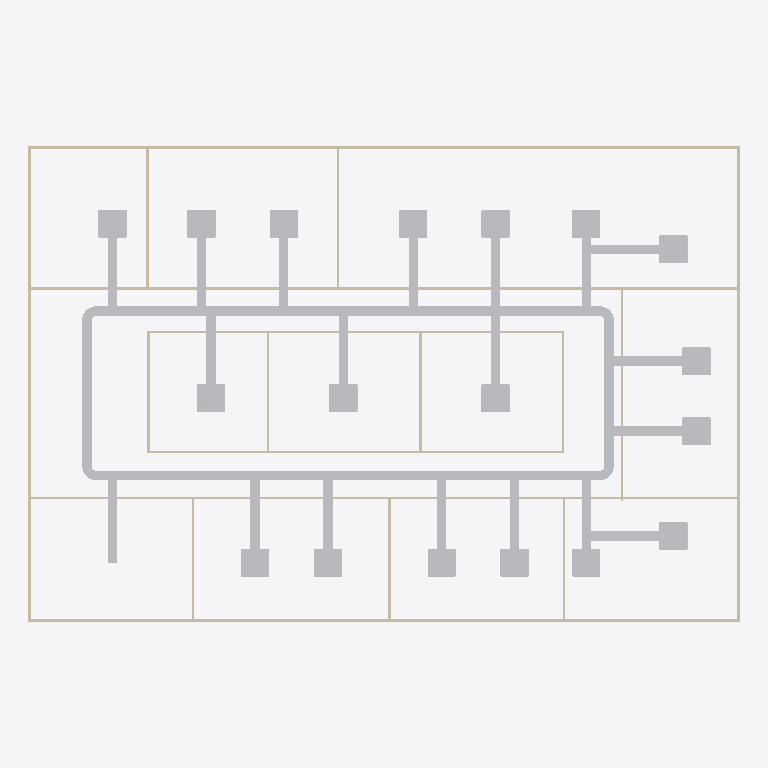
Plan cut of the same IFC building model at storey 'DUCTING' (level 3.00 m, cut at 4.40 m), seen from above with north up, elements coloured by IFC class: 47 other elements (light grey), 19 walls (beige). Cut surfaces are drawn darker.
Extent 30.2 m × 20.2 m × 3.3 m (x, y, z). Storeys (2): GF at 0.00 m; DUCTING at 3.00 m. Elements (99): 45 IfcDuctSegment, 23 IfcDuctFitting, 19 IfcWall, 12 IfcDoor.

HEADER;
FILE_DESCRIPTION(('ViewDefinition[DesignTransferView]'),'2;1');
FILE_NAME('s08-activity.ifc','2025-09-22T21:14:33+08:00',(''),(''),'IfcOpenShell 0.8.3-post1','Bonsai 0.8.3-post1','');
FILE_SCHEMA(('IFC4'));
ENDSEC;
DATA;
#1=IFCPROJECT('3zt5O$T9T8$f08reIzjZBG',$,'My Project',$,$,$,$,(#14,#26),#9);
#31=IFCSITE('1NLrA44prEX92DnmwXdVUh',$,'My Site',$,$,#54,$,$,$,$,$,$,$,$);
#37=IFCBUILDING('1ea87Rwi56DAMd629yNbTu',$,'My Building',$,$,#60,$,$,$,$,$,$);
#43=IFCBUILDINGSTOREY('2of0Ajz6PECP2yaGtpU3l_',$,'GF',$,$,#66,$,$,$,$);
#1016=IFCBUILDINGSTOREY('3HTIekM2nDnOQ$CItJIcEO',$,'DUCTING',$,$,#4323,$,$,$,$);
#12974=IFCDUCTSEGMENT('32xzu7eM57FxhCIoWQi$6g',$,'DuctSegment',$,$,#14140,#13008,$,$);
#13266=IFCDUCTSEGMENT('3Y020fo2z5TQ4tUKnQYf6E',$,'DuctSegment',$,$,#14145,#13300,$,$);
#1275=IFCWALL('1UDBmIW3567uetp1yQ1qI9',$,'Wall',$,$,#1536,#1281,$,$);
#1325=IFCWALL('0D$5VMz2v6s8av8iII3Pg9',$,'Wall',$,$,#1472,#1331,$,$);
#1691=IFCWALL('1FThg5$zvA0wdYF9edpZMy',$,'Wall',$,$,#1702,#1697,$,$);
#1300=IFCWALL('0vjWYu7njEFBO_oOq$0Qyr',$,'Wall',$,$,#1311,#1306,$,$);
#1350=IFCWALL('0MRWzSognESQdIQWcQ80v9',$,'Wall',$,$,#1504,#1356,$,$);
#13069=IFCDUCTSEGMENT('0BGAVvJoLE_wee_gaBpOkB',$,'DuctSegment',$,$,#14250,#13080,$,$);
#13316=IFCDUCTSEGMENT('1aKzf0CAT46QL9s4dQCacU',$,'DuctSegment',$,$,#14150,#13350,$,$);
#2199=IFCWALL('3v2aa1NzvEb9OH_5rmflzp',$,'Wall',$,$,#2210,#2205,$,$);
#2287=IFCWALL('3teyjcrzf3uAgXpO0b$VhD',$,'Wall',$,$,#2434,#2293,$,$);
#13878=IFCDUCTSEGMENT('2EizzfunT2gB_XRwU$mXJW',$,'DuctSegment',$,$,#14260,#13886,$,$);
#13864=IFCDUCTSEGMENT('3qnby3HbP1pBURc9rRAyIy',$,'DuctSegment',$,$,#14255,#13872,$,$);
#14018=IFCDUCTSEGMENT('2_hTRKO5LB6hID1Z_y9bie',$,'DuctSegment',$,$,#14310,#14026,$,$);
#14088=IFCDUCTSEGMENT('3F_3kRN_jBDhzEc$OVJM4x',$,'DuctSegment',$,$,#14335,#14096,$,$);
#14102=IFCDUCTSEGMENT('1deBi$XYv2YvAsJXxJ4i6o',$,'DuctSegment',$,$,#14340,#14110,$,$);
#13920=IFCDUCTSEGMENT('3UKXRvVkb2zeZkrZYbOaBc',$,'DuctSegment',$,$,#14275,#13928,$,$);
#2237=IFCWALL('38QhbdbKb9UujMqX3wlw11',$,'Wall',$,$,#2498,#2243,$,$);
#13948=IFCDUCTSEGMENT('0Eli3g3PnFbewys2hPkEtg',$,'DuctSegment',$,$,#14285,#13956,$,$);
#13962=IFCDUCTSEGMENT('0ISQONx25ArP4C4i_6zscb',$,'DuctSegment',$,$,#14290,#13970,$,$);
#13976=IFCDUCTSEGMENT('1BopOkt0T9W9ThHoWc39Dn',$,'DuctSegment',$,$,#14295,#13984,$,$);
#13990=IFCDUCTSEGMENT('2Kcdprf6bEDwA9qT7Qeoba',$,'DuctSegment',$,$,#20738,#13998,$,$);
#13892=IFCDUCTSEGMENT('3DsqygLZL37Ofg8et_6$WF',$,'DuctSegment',$,$,#14265,#13900,$,$);
#13906=IFCDUCTSEGMENT('1EtJvBzYb5G88LCGrj2tro',$,'DuctSegment',$,$,#14270,#13914,$,$);
#13934=IFCDUCTSEGMENT('2pSC5VHPLEShmSNwuYB9HF',$,'DuctSegment',$,$,#14280,#13942,$,$);
#14004=IFCDUCTSEGMENT('0FnqKGu1X9dgiElFFwQ68E',$,'DuctSegment',$,$,#14305,#14012,$,$);
#14032=IFCDUCTSEGMENT('3wW7qlCeDDPPBT2qays1Kr',$,'DuctSegment',$,$,#14315,#14040,$,$);
#14046=IFCDUCTSEGMENT('1cq0BxfTP1ZxhyPwcd1X$4',$,'DuctSegment',$,$,#14320,#14054,$,$);
#14060=IFCDUCTSEGMENT('1l1FZo2DLAUf2zu7_5W1Xh',$,'DuctSegment',$,$,#14325,#14068,$,$);
#14074=IFCDUCTSEGMENT('37xtTqkJX7ABO0VBEyP0Xc',$,'DuctSegment',$,$,#14330,#14082,$,$);
#5841=IFCDUCTSEGMENT('0nlKEC6Pj71OuFrWmmSnqy',$,'DuctSegment',$,$,#20367,#5852,$,$);
#6611=IFCDUCTSEGMENT('17oqoyPcr0tet3DxWiHy7O',$,'DuctSegment',$,$,#20733,#6645,$,$);
#6461=IFCDUCTSEGMENT('16YImLOTP9rB3j2YwjC1qo',$,'DuctSegment',$,$,#20422,#6495,$,$);
#6511=IFCDUCTSEGMENT('0PVtE$i358CuB4_qcf9zM5',$,'DuctSegment',$,$,#20427,#6545,$,$);
#5876=IFCDUCTSEGMENT('2Y01rQosHFtReAIOmQvt1z',$,'DuctSegment',$,$,#20372,#5910,$,$);
#5971=IFCDUCTSEGMENT('2190uTu1L9Kx14m9k63b6_',$,'DuctSegment',$,$,#20377,#6005,$,$);
#6696=IFCDUCTSEGMENT('1OLATM5j56QR$FpIam$6Fx',$,'DuctSegment',$,$,#20442,#6730,$,$);
#6561=IFCDUCTSEGMENT('3Zfkau9fXF7fJYlb4zmBt1',$,'DuctSegment',$,$,#20432,#6595,$,$);
#6016=IFCDUCTSEGMENT('345Ch5GxfEeO2jsS8$7TeL',$,'DuctSegment',$,$,#20382,#6050,$,$);
#6066=IFCDUCTSEGMENT('1pgsfOA1D7G9s5dZx3pXn$',$,'DuctSegment',$,$,#20387,#6100,$,$);
#6116=IFCDUCTSEGMENT('39$zpHpoj0CvHwfbN2sf1F',$,'DuctSegment',$,$,#20392,#6150,$,$);
#6796=IFCDUCTSEGMENT('1OdoEHG9bCSQz1SXuYUogW',$,'DuctSegment',$,$,#20452,#6830,$,$);
#6746=IFCDUCTSEGMENT('3Q1_rVjDjFo8jaa6HUVgr4',$,'DuctSegment',$,$,#20447,#6780,$,$);
#6416=IFCDUCTSEGMENT('1z5v$ycSzBK8ftANgjohrN',$,'DuctSegment',$,$,#20417,#6450,$,$);
#6366=IFCDUCTSEGMENT('0JmlhnbzD8VuJLdQ1lMlX1',$,'DuctSegment',$,$,#20457,#6400,$,$);
#6316=IFCDUCTSEGMENT('0xb1AKYhL0EAEPGeR80Dmp',$,'DuctSegment',$,$,#20412,#6350,$,$);
#6266=IFCDUCTSEGMENT('0IKdAabJb7JxrfaptQFWpX',$,'DuctSegment',$,$,#20407,#6300,$,$);
#6216=IFCDUCTSEGMENT('2S$OoTw$H9nxRwT2qcXoeS',$,'DuctSegment',$,$,#20402,#6250,$,$);
#6166=IFCDUCTSEGMENT('0nvB5qmv18nwJcgigOj6e8',$,'DuctSegment',$,$,#20397,#6200,$,$);
#1575=IFCWALL('0yoypxvBj1LOjvNX_uVlxo',$,'Wall',$,$,#1586,#1581,$,$);
#2588=IFCWALL('3wRS01hnLD4B$J95dhOsKc',$,'Wall',$,$,#2599,#2594,$,$);
#2664=IFCWALL('2u5j55KIv7MPjPhu1A$avy',$,'Wall',$,$,#2675,#2670,$,$);
#2312=IFCWALL('3pHwNhcHT59BzMMTBJMF1f',$,'Wall',$,$,#2466,#2318,$,$);
#2550=IFCWALL('0_i8dKuLTDOeOHoWA7rqIT',$,'Wall',$,$,#2561,#2556,$,$);
#1550=IFCWALL('35K1npWBPFGB3tO6w_xo94',$,'Wall',$,$,#1561,#1556,$,$);
#1729=IFCWALL('3NWj3y039AvQIEMOySC9Fs',$,'Wall',$,$,#1740,#1735,$,$);
#2262=IFCWALL('32x$v5jALC4AtRDaSMpZN_',$,'Wall',$,$,#2273,#2268,$,$);
#2626=IFCWALL('2Ys7X7SLPFIQVgD5yA6a41',$,'Wall',$,$,#2637,#2632,$,$);
#2702=IFCWALL('1CrOvByev4Z9g5C7MtL_BV',$,'Wall',$,$,#2713,#2708,$,$);
#2512=IFCWALL('1vx03Rlen1m8AGkws_VT06',$,'Wall',$,$,#2523,#2518,$,$);
#13439=IFCDUCTFITTING('2aWfScKlnCJuaB$INT7J8i',$,'DuctFitting',$,$,#14120,#13448,$,$);
#13729=IFCDUCTFITTING('2q9yQSFAbDEuJdlPQJ$5n7',$,'DuctFitting',$,$,#14135,#13737,$,$);
#13533=IFCDUCTFITTING('2exPNDiCj8OP1i8lJIM_AI',$,'DuctFitting',$,$,#14125,#13541,$,$);
#13631=IFCDUCTFITTING('390kCgExjDcx$vc4dzCynK',$,'DuctFitting',$,$,#14130,#13639,$,$);
#19199=IFCDUCTFITTING('014sfptiv1fxdjNZ_Xjt0N',$,'DuctFitting',$,$,#20563,#19210,$,$);
#20644=IFCDUCTFITTING('2D1OxV$7LAU9dgdXPvR4qL',$,'DuctFitting',$,$,#20684,#20669,$,$);
ENDSEC;